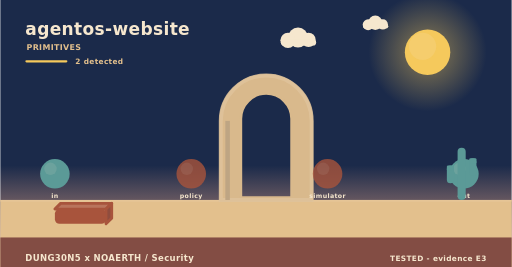
t = 0.00 s
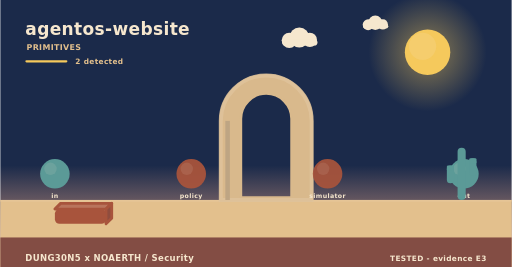
t = 1.73 s
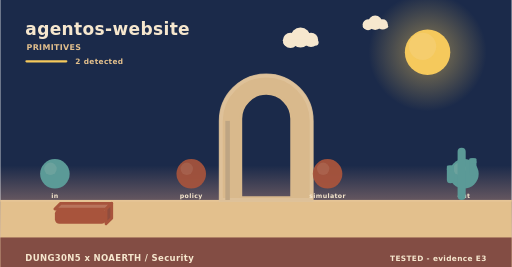
t = 3.25 s
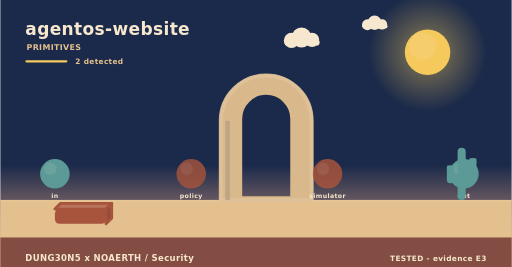
t = 4.60 s
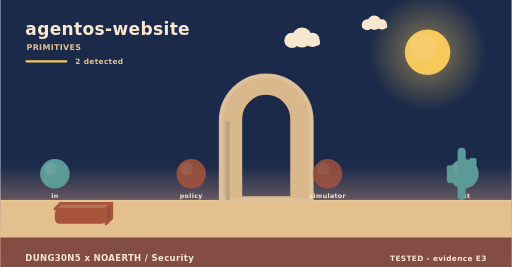
t = 5.20 s
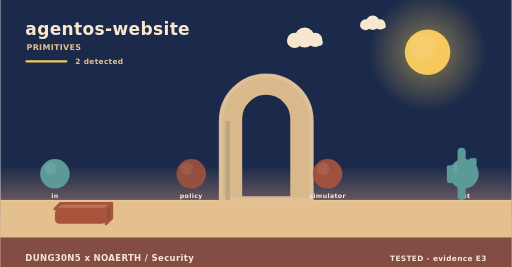
t = 8.75 s

The animated SVG that drew these frames (rendered in a browser with its animation timeline set to each time). Animation: 4 SMIL elements (animate=2,animateTransform=2); frames cover the first 8.75 s, repeats indefinitely.

<svg xmlns="http://www.w3.org/2000/svg" width="900" height="470" viewBox="0 0 900 470" role="img" aria-label="agentos-website - how it behaves"><linearGradient id="skys" x1="0" y1="0" x2="0" y2="1"><stop offset="0" stop-color="#1b2a4a"/><stop offset="0.62" stop-color="#1b2a4a"/><stop offset="1" stop-color="#f3ad8a"/></linearGradient><rect width="900" height="470" fill="url(#skys)"/><radialGradient id="suns"><stop offset="0.35" stop-color="#f5c95c" stop-opacity="0.34"/><stop offset="1" stop-color="#f5c95c" stop-opacity="0"/></radialGradient><circle cx="752" cy="92" r="104" fill="url(#suns)"/><circle cx="752" cy="92" r="40" fill="#f5c95c"/><circle cx="743.2" cy="81.6" r="24" fill="#f5d27e" opacity="0.5"/><g><circle cx="524" cy="66" r="17.64" fill="#f6e7ce"/><circle cx="506.36" cy="71.04" r="13.44" fill="#f6e7ce"/><circle cx="542.48" cy="70.2" r="12.6" fill="#f6e7ce"/><rect x="493.76" y="69.36" width="62.16" height="10.92" rx="5.46" fill="#f6e7ce"/><animateTransform attributeName="transform" type="translate" values="0 0;24 0;0 0" dur="36s" begin="0s" repeatCount="indefinite"/></g><g><circle cx="660" cy="40" r="12.6" fill="#f6e7ce"/><circle cx="647.4" cy="43.6" r="9.6" fill="#f6e7ce"/><circle cx="673.2" cy="43" r="9" fill="#f6e7ce"/><rect x="638.4" y="42.4" width="44.4" height="7.8" rx="3.9" fill="#f6e7ce"/><animateTransform attributeName="transform" type="translate" values="0 0;-18 0;0 0" dur="46s" begin="3s" repeatCount="indefinite"/></g><rect x="0" y="352" width="900" height="118" fill="#e3c08d"/><rect x="0" y="352" width="900" height="3" fill="#e6c596"/><text x="44" y="62" font-family="Verdana,DejaVu Sans,sans-serif" font-size="30" font-weight="700" letter-spacing="0.6" fill="#f6e7ce" text-anchor="start">agentos-website</text><text x="46" y="88" font-family="Verdana,DejaVu Sans,sans-serif" font-size="14" font-weight="700" letter-spacing="0.6" fill="#e3c08d" text-anchor="start">PRIMITIVES</text><rect x="44" y="106" width="74" height="4" rx="2" fill="#f5c95c"/><text x="132" y="112" font-family="Verdana,DejaVu Sans,sans-serif" font-size="13" font-weight="700" letter-spacing="0.6" fill="#e3c08d" text-anchor="start">2 detected</text><path d="M388,352 L388,212.8 A80,80 0 0 1 548,212.8 L548,352 Z M423.2,348 L423.2,209.22 A44.8,44.8 0 0 1 512.8,209.22 L512.8,348 Z" fill="#d9b98c" fill-rule="evenodd" stroke="#d9b98c" stroke-width="5" stroke-linejoin="round"/><path d="M388,352 L388,212.8 A80,80 0 0 1 548,212.8 L548,352 Z" fill="none" stroke="#e0c49c" stroke-width="7" stroke-linecap="round" opacity="0.85"/><rect x="396" y="212.8" width="8" height="139.2" fill="#bea583"/><circle cx="96" cy="306" r="26" fill="#5b9a97"/><circle cx="88.2" cy="297.16" r="10.92" fill="#7aa9a2" opacity="0.55"/><text x="96" y="348" font-family="Verdana,DejaVu Sans,sans-serif" font-size="11" font-weight="700" letter-spacing="0.6" fill="#f6e7ce" text-anchor="middle">in</text><g><circle cx="336" cy="306" r="26" fill="#a8543c"/><circle cx="328.2" cy="297.16" r="10.92" fill="#b87159" opacity="0.55"/><animate attributeName="opacity" values="0.8;1;0.8" dur="4.6s" begin="0s" repeatCount="indefinite"/></g><text x="336" y="348" font-family="Verdana,DejaVu Sans,sans-serif" font-size="11" font-weight="700" letter-spacing="0.6" fill="#f6e7ce" text-anchor="middle">policy</text><g><circle cx="576" cy="306" r="26" fill="#a8543c"/><circle cx="568.2" cy="297.16" r="10.92" fill="#b87159" opacity="0.55"/><animate attributeName="opacity" values="0.8;1;0.8" dur="5.2s" begin="0s" repeatCount="indefinite"/></g><text x="576" y="348" font-family="Verdana,DejaVu Sans,sans-serif" font-size="11" font-weight="700" letter-spacing="0.6" fill="#f6e7ce" text-anchor="middle">simulator</text><circle cx="816" cy="306" r="26" fill="#5b9a97"/><circle cx="808.2" cy="297.16" r="10.92" fill="#7aa9a2" opacity="0.55"/><text x="816" y="348" font-family="Verdana,DejaVu Sans,sans-serif" font-size="11" font-weight="700" letter-spacing="0.6" fill="#f6e7ce" text-anchor="middle">out</text><path d="M96,368 L186,368 L196,358 L106,358 Z" fill="#b9745c" stroke="#a8543c" stroke-width="5" stroke-linejoin="round"/><path d="M186,368 L196,358 L196,384 L186,394 Z" fill="#904d3e" stroke="#a8543c" stroke-width="5" stroke-linejoin="round"/><rect x="96" y="368" width="90" height="26" rx="8" fill="#a8543c"/><rect x="804.86" y="260" width="14.28" height="92" rx="7.14" fill="#5b9a97"/><rect x="785.96" y="291.28" width="12.6" height="31.28" rx="6.3" fill="#5b9a97"/><rect x="785.96" y="291.28" width="12.6" height="9.2" rx="2.1" fill="#5b9a97"/><rect x="825.44" y="278.4" width="12.6" height="31.28" rx="6.3" fill="#5b9a97"/><rect x="825.44" y="278.4" width="12.6" height="9.2" rx="2.1" fill="#5b9a97"/><rect x="0" y="418" width="900" height="52" rx="0" fill="#7e4740" opacity="0.94"/><text x="44" y="460" font-family="Verdana,DejaVu Sans,sans-serif" font-size="15" font-weight="700" letter-spacing="0.6" fill="#f6e7ce" text-anchor="start">DUNG30N5 x NOAERTH  /  Security</text><text x="856" y="460" font-family="Verdana,DejaVu Sans,sans-serif" font-size="13" font-weight="700" letter-spacing="0.6" fill="#f6e7ce" text-anchor="end">TESTED  -  evidence E3</text></svg>
